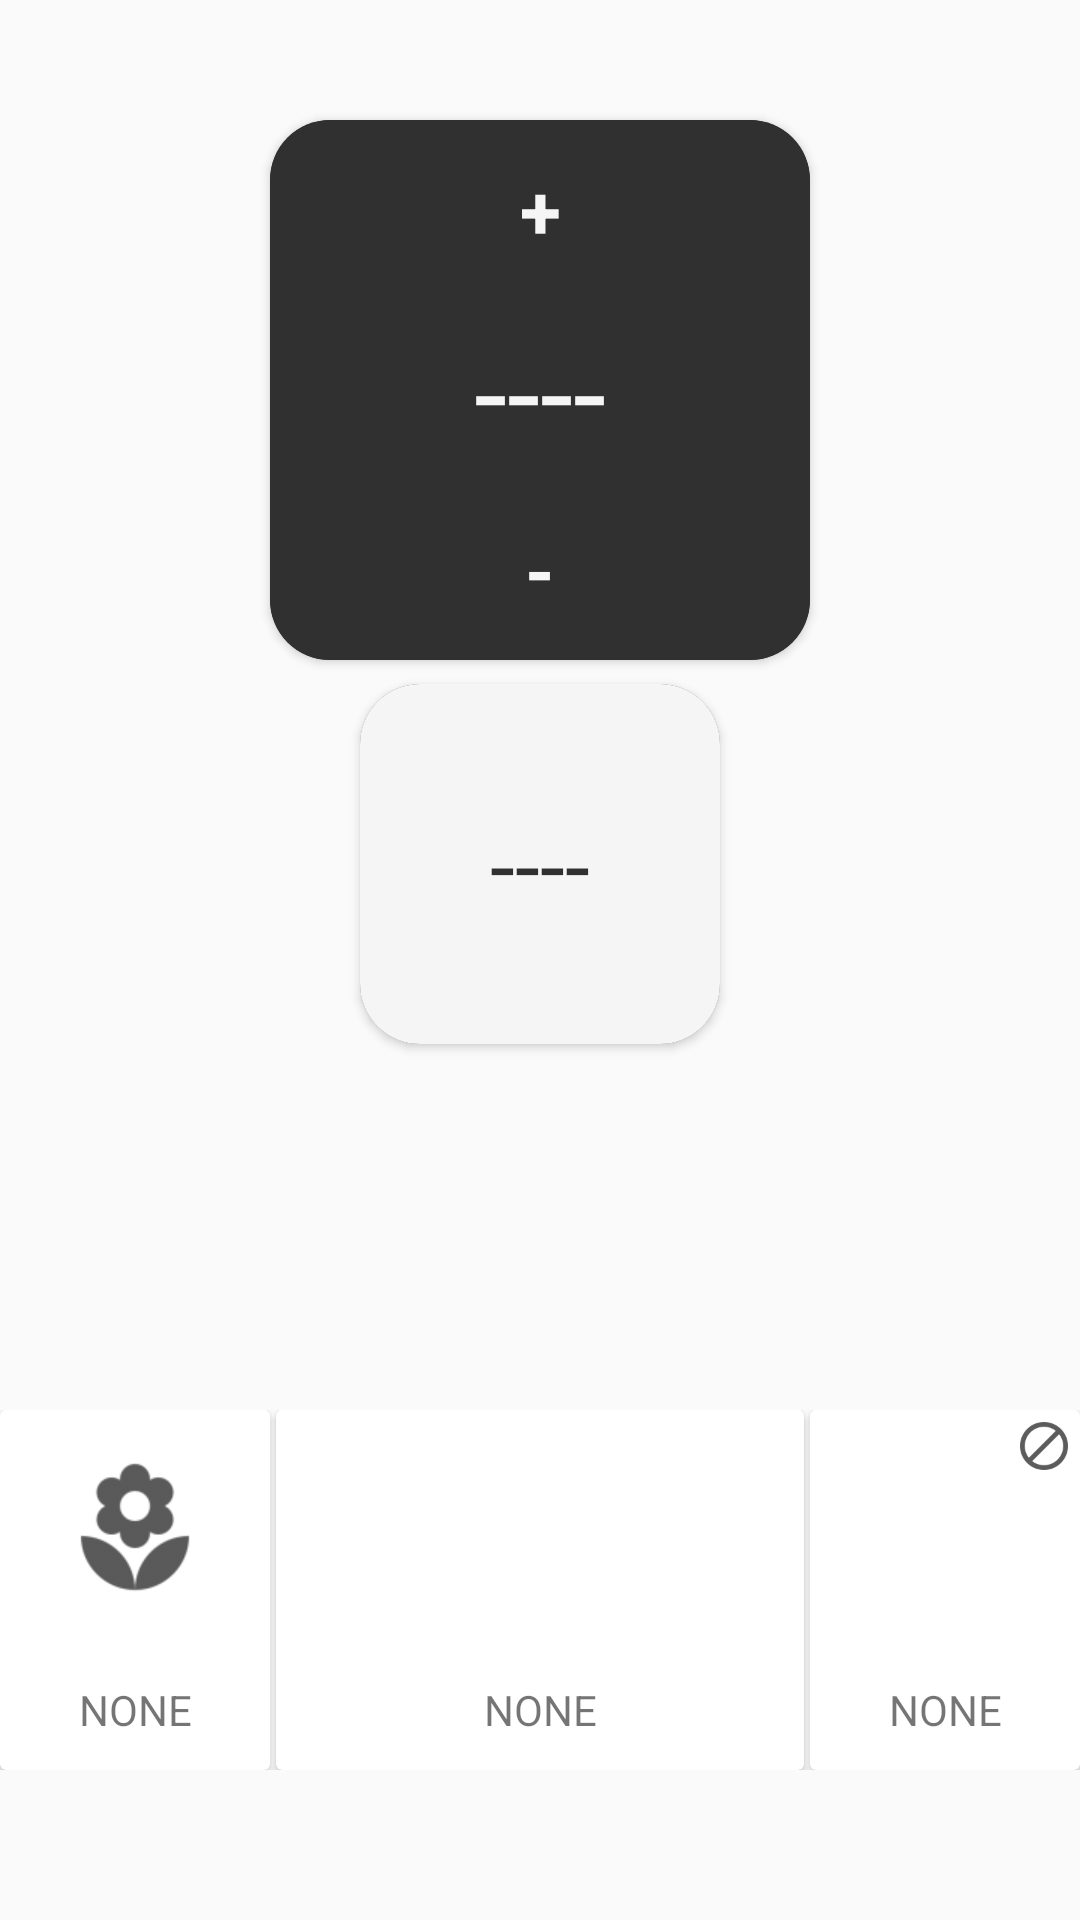

Here is an Android app screen rendered from its layout file. Give the layout XML and the strings, colors and styles it references.
<!-- AndroidManifest.xml: application theme AppTheme -->
<!-- res/layout/fragment_thermostat_display.xml -->
<RelativeLayout xmlns:android="http://schemas.android.com/apk/res/android"
    xmlns:app="http://schemas.android.com/apk/res-auto"
    xmlns:tools="http://schemas.android.com/tools"
    android:layout_width="match_parent"
    android:layout_height="match_parent"
    tools:context="fr.geringan.activdash.activities.ThermostatControllerActivity$PlaceholderFragment">

    <ProgressBar
        android:id="@+id/progressTher"
        android:layout_width="wrap_content"
        android:layout_height="wrap_content"
        android:layout_alignParentEnd="true"
        android:layout_alignParentRight="true"
        android:visibility="gone"/>

    <androidx.cardview.widget.CardView
        android:id="@+id/thermostat_cardView"
        android:layout_width="@dimen/thermostat_display_width"
        android:layout_height="@dimen/thermostat_display_width"
        android:layout_centerHorizontal="true"
        android:layout_marginTop="@dimen/thermostat_marginTop"
        app:cardBackgroundColor="@color/almostBlack"
        app:cardCornerRadius="@dimen/thermostat_rounded_corner"

        tools:style="@style/CardView">

        <LinearLayout
            android:layout_width="@dimen/thermostat_display_width"
            android:layout_height="@dimen/thermostat_display_height"
            android:orientation="vertical">

            <androidx.appcompat.widget.AppCompatTextView
                android:id="@+id/plus_thermostat"
                style="@style/ThermostatControlsStyle"
                android:text="@string/thermostat_plus" />

            <androidx.appcompat.widget.AppCompatTextView
                android:id="@+id/consigne_thermostat"
                style="@style/ThermostatDisplayStyle"
                android:layout_width="match_parent"
                android:layout_height="match_parent"
                android:layout_weight="1"
                android:gravity="center"
                android:text="@string/thermostat_consigne" />

            <androidx.appcompat.widget.AppCompatTextView
                android:id="@+id/minus_thermostat"
                style="@style/ThermostatControlsStyle"
                android:text="@string/thermostat_minus" />
        </LinearLayout>


    </androidx.cardview.widget.CardView>

    <androidx.cardview.widget.CardView
        android:layout_width="@dimen/thermometer_display_width"
        android:layout_height="@dimen/thermometer_display_height"
        android:layout_below="@id/thermostat_cardView"
        android:layout_centerHorizontal="true"
        android:layout_marginTop="@dimen/thermometer_marginTop"
        app:cardBackgroundColor="@color/almostBlack"
        app:cardCornerRadius="@dimen/thermostat_rounded_corner"
        tools:style="@style/CardView">


        <androidx.appcompat.widget.AppCompatTextView
            android:id="@+id/value_thermometer"
            style="@style/ThermometerDisplayStyle"
            android:layout_width="match_parent"
            android:layout_height="match_parent"
            android:layout_weight="1"
            android:gravity="center"
            android:text="@string/thermometer_value" />

    </androidx.cardview.widget.CardView>


    <LinearLayout
        android:layout_width="match_parent"
        android:layout_height="wrap_content"
        android:layout_alignParentBottom="true"


        android:layout_marginBottom="@dimen/thermostat_marginBottom"
        android:orientation="horizontal">

        <androidx.cardview.widget.CardView
            android:layout_width="match_parent"
            android:layout_height="@dimen/thermometer_display_height"

            android:layout_weight="3"
            app:cardBackgroundColor="@color/white"
            tools:style="@style/CardView">

            <LinearLayout
                android:id="@+id/layoutThermostatMode"
                android:layout_width="match_parent"
                android:layout_height="match_parent"
                android:orientation="vertical">

                <androidx.appcompat.widget.AppCompatImageView
                    android:id="@+id/imgThermostatMode"
                    android:layout_width="match_parent"
                    android:layout_height="match_parent"
                    android:layout_weight="1"
                    android:padding="@dimen/activity_vertical_padding"
                    android:src="@drawable/ic_mode_eco"
                    android:tint="@color/almostBlack" />

                <androidx.appcompat.widget.AppCompatTextView
                    android:id="@+id/txtThermostatMode"
                    android:layout_width="match_parent"
                    android:layout_height="match_parent"
                    android:layout_weight="2"
                    android:gravity="center"
                    android:text="@string/thermostat_mode_name"
                    android:textAlignment="center"

                    />

            </LinearLayout>


        </androidx.cardview.widget.CardView>

        <androidx.cardview.widget.CardView
            android:layout_width="match_parent"
            android:layout_height="@dimen/thermometer_display_height"
            android:layout_marginLeft="@dimen/thermometer_infos_inner_margin"
            android:layout_marginRight="@dimen/thermometer_infos_inner_margin"
            android:layout_weight="2"
            app:cardBackgroundColor="@color/white"
            tools:style="@style/CardView">

            <LinearLayout
                android:id="@+id/layoutThermostatPlan"
                android:layout_width="match_parent"
                android:layout_height="match_parent"
                android:orientation="vertical">

                <androidx.appcompat.widget.AppCompatImageView
                    android:layout_width="match_parent"
                    android:layout_height="match_parent"
                    android:layout_gravity="center"
                    android:layout_weight="1"
                    android:padding="@dimen/activity_vertical_padding"
                    android:tint="@color/almostBlack"
                    app:srcCompat="@drawable/ic_planning"

                    />

                <androidx.appcompat.widget.AppCompatTextView
                    android:id="@+id/txtThermostatPlan"
                    android:layout_width="match_parent"
                    android:layout_height="match_parent"
                    android:layout_weight="2"
                    android:gravity="center"
                    android:text="@string/thermostat_plan_name"
                    android:textAlignment="center"

                    />


            </LinearLayout>

        </androidx.cardview.widget.CardView>

        <androidx.cardview.widget.CardView
            android:id="@+id/cvThermostatEtat"
            android:layout_width="match_parent"
            android:layout_height="@dimen/thermometer_display_height"
            android:layout_weight="3"
            app:cardBackgroundColor="@color/white"
            tools:style="@style/CardView">
            <RelativeLayout
                android:layout_width="match_parent"
                android:layout_height="match_parent">

            <LinearLayout
                android:id="@+id/llThermostatEtat"
                android:layout_width="match_parent"
                android:layout_height="match_parent"
                android:orientation="vertical">

                <androidx.appcompat.widget.AppCompatImageView
                    android:id="@+id/imgThermostatEtat"
                    android:layout_width="match_parent"
                    android:layout_height="match_parent"
                    android:layout_weight="1"
                    android:padding="@dimen/activity_vertical_padding"
                    app:srcCompat="@drawable/ic_power" />

                <androidx.appcompat.widget.AppCompatTextView
                    android:id="@+id/txtThermostatEtat"
                    android:layout_width="match_parent"
                    android:layout_height="match_parent"
                    android:layout_weight="2"
                    android:gravity="center"
                    android:text="@string/thermostat_state_name" />

            </LinearLayout>
                <androidx.appcompat.widget.AppCompatImageView
                    android:id="@+id/imgThermostatPwr"
                    android:layout_width="@dimen/mini_icon"
                    android:layout_height="@dimen/mini_icon"
                    android:padding="@dimen/mini_icon_padding"
                    app:srcCompat="@drawable/ic_block"
                    android:layout_alignEnd="@id/llThermostatEtat"
                    android:layout_alignRight="@id/llThermostatEtat" />
            </RelativeLayout>

        </androidx.cardview.widget.CardView>

    </LinearLayout>


</RelativeLayout>
<!-- resources referenced by this layout -->
<resources>
  <color name="almostBlack">#303030</color>
  <color name="white">#FFFFFF</color>
  <dimen name="activity_vertical_padding">16dp</dimen>
  <dimen name="mini_icon">24dp</dimen>
  <dimen name="mini_icon_padding">4dp</dimen>
  <dimen name="thermometer_display_height">120dp</dimen>
  <dimen name="thermometer_display_width">120dp</dimen>
  <dimen name="thermometer_infos_inner_margin">2dp</dimen>
  <dimen name="thermometer_marginTop">8dp</dimen>
  <dimen name="thermostat_display_height">180dp</dimen>
  <dimen name="thermostat_display_width">180dp</dimen>
  <dimen name="thermostat_marginBottom">50dp</dimen>
  <dimen name="thermostat_marginTop">40dp</dimen>
  <dimen name="thermostat_rounded_corner">20dp</dimen>
  <!-- drawable ic_block: png bitmap (drawable-hdpi, 550 bytes) -->
  <!-- drawable ic_mode_eco: png bitmap (drawable-hdpi, 749 bytes) -->
  <string name="thermometer_value" translatable="false">----</string>
  <string name="thermostat_consigne" translatable="false">----</string>
  <string name="thermostat_minus">-</string>
  <string name="thermostat_mode_name">NONE</string>
  <string name="thermostat_plan_name">NONE</string>
  <string name="thermostat_plus">+</string>
  <string name="thermostat_state_name">NONE</string>
  <style name="ThermometerDisplayStyle">
          <item name="android:background">@color/smokeWhite</item>
          <item name="android:textColor">@color/almostBlack</item>
          <item name="android:textSize">30sp</item>
      </style>
  <style name="ThermostatControlsStyle">
          <item name="android:background">@color/almostBlack</item>
          <item name="android:textColor">@color/smokeWhite</item>
          <item name="android:textSize">25sp</item>
          <item name="android:layout_width">match_parent</item>
          <item name="android:layout_height">match_parent</item>
          <item name="android:layout_weight">1</item>
          <item name="android:gravity">center</item>
          <item name="android:textStyle">bold</item>
  
      </style>
  <style name="ThermostatDisplayStyle">
          <item name="android:background">@color/almostBlack</item>
          <item name="android:textColor">@color/smokeWhite</item>
          <item name="android:textSize">40sp</item>
      </style>
  <style name="AppTheme" parent="Theme.AppCompat.DayNight.DarkActionBar">
          
          <item name="cardViewStyle">@style/CardView</item>
          <item name="colorPrimary">@color/colorPrimary</item>
          <item name="colorPrimaryDark">@color/colorPrimaryDark</item>
          <item name="colorAccent">@color/colorAccent</item>
      </style>
  <color name="smokeWhite">#F5F5F5</color>
  <color name="colorPrimary">#3F51B5</color>
  <color name="colorPrimaryDark">#303F9F</color>
  <color name="colorAccent">#ff4081</color>
</resources>
